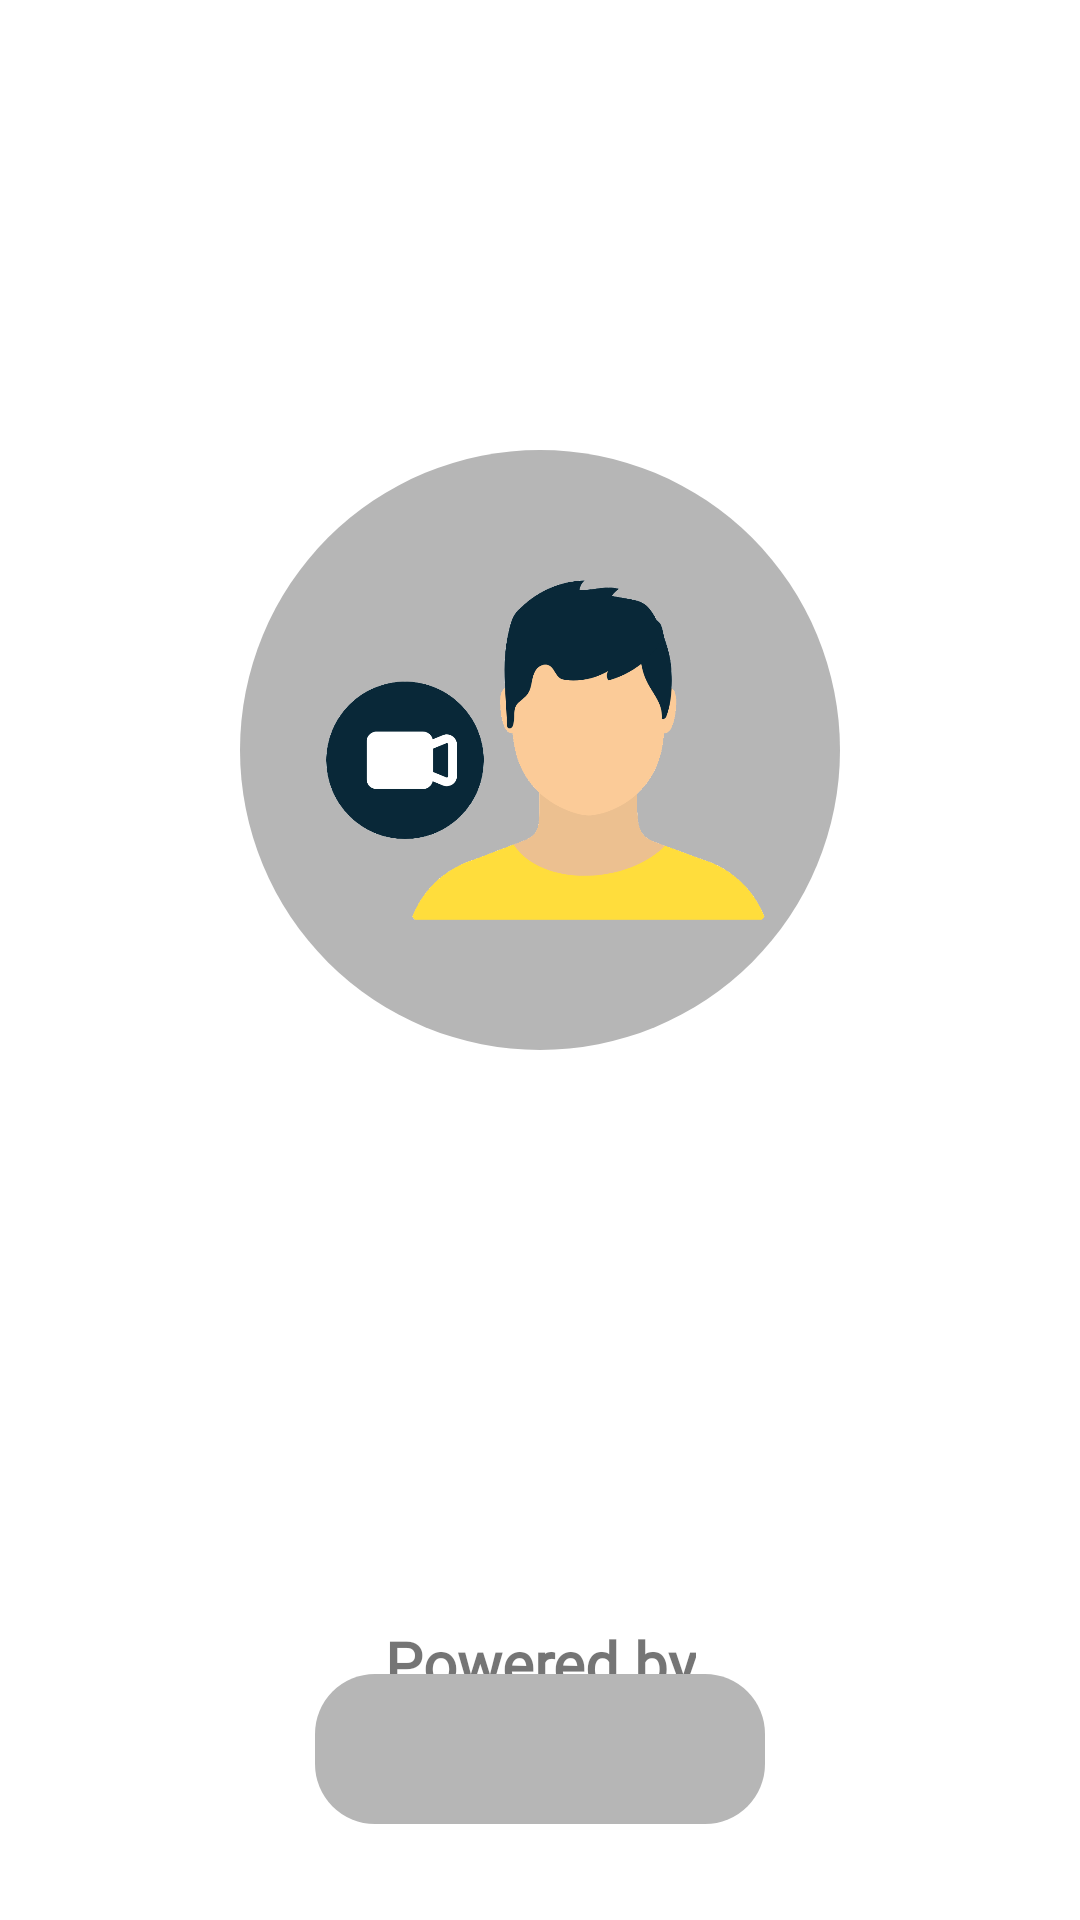

Reconstruct the res/layout file that produces this screen, plus the resources it refers to.
<!-- AndroidManifest.xml: application theme Theme.MaskCam -->
<!-- res/layout/activity_splash_screen.xml -->
<?xml version="1.0" encoding="utf-8"?>

<androidx.constraintlayout.widget.ConstraintLayout xmlns:android="http://schemas.android.com/apk/res/android"
    xmlns:app="http://schemas.android.com/apk/res-auto"
    xmlns:tools="http://schemas.android.com/tools"
    android:layout_width="match_parent"
    android:layout_height="match_parent"
    tools:context=".splashscreen.SplashScreen">

    <TextView
        android:id="@+id/textView"
        android:layout_width="wrap_content"
        android:layout_height="wrap_content"
        android:layout_marginTop="200dp"
        android:fontFamily="@font/poppins"
        android:text="Powered by"
        android:textSize="20sp"
        android:textStyle="bold"
        app:layout_constraintBottom_toTopOf="@+id/constraintLayout2"
        app:layout_constraintEnd_toEndOf="parent"
        app:layout_constraintStart_toStartOf="parent"
        app:layout_constraintTop_toBottomOf="@+id/constraintLayout" />

    <androidx.constraintlayout.widget.ConstraintLayout
        android:id="@+id/constraintLayout"
        android:layout_width="200dp"
        android:layout_height="200dp"
        android:layout_marginTop="150dp"
        app:layout_constraintEnd_toEndOf="parent"
        app:layout_constraintStart_toStartOf="parent"
        app:layout_constraintTop_toTopOf="parent">

        <ImageView
            android:id="@+id/imageView"
            android:layout_width="match_parent"
            android:layout_height="match_parent"
            android:layout_alignParentTop="true"
            app:layout_constraintEnd_toEndOf="parent"
            app:layout_constraintStart_toStartOf="parent"
            app:layout_constraintTop_toTopOf="parent"
            app:srcCompat="@drawable/ic_oval_splashscreen" />

        <ImageView
            android:layout_width="150dp"
            android:layout_height="150dp"
            android:layout_alignParentStart="true"
            android:layout_alignParentTop="true"
            android:layout_alignParentEnd="true"
            android:layout_alignParentBottom="true"
            android:src="@drawable/splash1"
            app:layout_constraintBottom_toBottomOf="parent"
            app:layout_constraintEnd_toEndOf="parent"
            app:layout_constraintHorizontal_bias="0.5"
            app:layout_constraintStart_toStartOf="parent"
            app:layout_constraintTop_toTopOf="parent" />

    </androidx.constraintlayout.widget.ConstraintLayout>

    <androidx.constraintlayout.widget.ConstraintLayout
        android:id="@+id/constraintLayout2"
        android:layout_width="150dp"
        android:layout_height="50dp"
        android:layout_marginBottom="32dp"
        app:layout_constraintBottom_toBottomOf="parent"
        app:layout_constraintEnd_toEndOf="parent"
        app:layout_constraintStart_toStartOf="parent">

        <ImageView
            android:layout_width="match_parent"
            android:layout_height="match_parent"
            android:background="@drawable/ic_rectangle_splashscreen"
            app:layout_constraintBottom_toBottomOf="parent"
            app:layout_constraintEnd_toEndOf="parent"
            app:layout_constraintStart_toStartOf="parent"
            app:layout_constraintTop_toTopOf="parent" />

        <ImageView
            android:id="@+id/imageView2"
            android:layout_width="120dp"
            android:layout_height="50dp"
            android:src="@drawable/ic_bangkitlogo"
            app:layout_constraintBottom_toBottomOf="parent"
            app:layout_constraintEnd_toEndOf="parent"
            app:layout_constraintStart_toStartOf="parent"
            app:layout_constraintTop_toTopOf="parent" />

    </androidx.constraintlayout.widget.ConstraintLayout>
</androidx.constraintlayout.widget.ConstraintLayout>
<!-- resources referenced by this layout -->
<resources>
  <!-- drawable ic_oval_splashscreen (drawable) -->
  <?xml version="1.0" encoding="utf-8"?>
  
  <shape xmlns:android="http://schemas.android.com/apk/res/android"
      android:shape="oval">
      <solid android:color="@color/for_splash"/>
  
  </shape>
  <!-- drawable ic_rectangle_splashscreen (drawable) -->
  <?xml version="1.0" encoding="utf-8"?>
  
  <shape xmlns:android="http://schemas.android.com/apk/res/android"
      android:shape="rectangle">
      <solid android:color="@color/for_splash"/>
      <size
          android:width="30dp"
          android:height="10dp"/>
      <corners
          android:radius="20dp"/>
  
  </shape>
  <!-- drawable splash1: png bitmap (drawable, 36570 bytes) -->
  <style name="Theme.MaskCam" parent="Theme.MaterialComponents.DayNight.NoActionBar">
          
          <item name="colorPrimary">@color/purple_500</item>
          <item name="colorPrimaryVariant">@color/purple_700</item>
          <item name="colorOnPrimary">@color/white</item>
          
          <item name="colorSecondary">@color/teal_200</item>
          <item name="colorSecondaryVariant">@color/teal_700</item>
          <item name="colorOnSecondary">@color/black</item>
          
          <item name="android:statusBarColor" tools:targetApi="l">?attr/colorPrimaryVariant</item>
          
      </style>
  <color name="for_splash">#B6B6B6</color>
  <color name="purple_500">#FF6200EE</color>
  <color name="purple_700">#FF3700B3</color>
  <color name="white">#FFFFFFFF</color>
  <color name="teal_200">#FF03DAC5</color>
  <color name="teal_700">#FF018786</color>
  <color name="black">#FF000000</color>
</resources>
